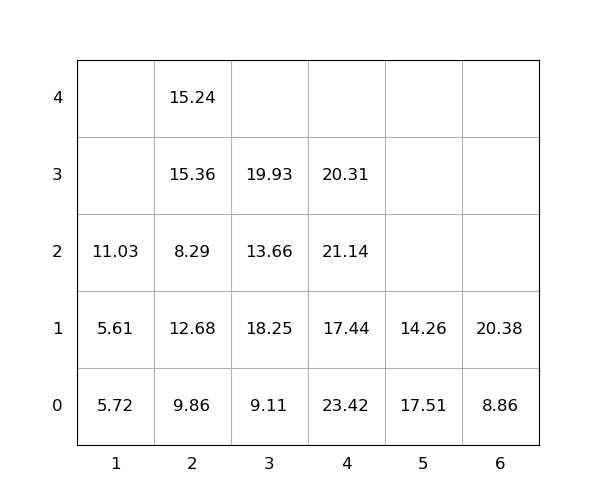

The data file committed next to this chart (first rows):
idx, loc_x, loc_y, loc_z, weight, seq, emerg, reloc, size(ft)
1, 4, 0, 0, 23.42, 0, 0, 1.0, 20
2, 3, 0, 0, 9.11, 0, 0, 1.0, 20
3, 4, 0, 1, 17.44, 0, 0, 1.0, 20
4, 5, 0, 0, 17.51, 0, 0, 1.0, 20
5, 2, 0, 0, 9.86, 0, 0, 1.0, 20
6, 6, 0, 0, 8.86, 0, 0, 0, 20
7, 3, 0, 1, 18.25, 0, 0, 1.0, 20
8, 6, 0, 1, 20.38, 0, 0, 0, 20
9, 2, 0, 1, 12.68, 0, 0, 1.0, 20
10, 3, 0, 2, 13.66, 0, 0, 1.0, 20
11, 2, 0, 2, 8.29, 1, 0, 1.0, 20
12, 5, 0, 1, 14.26, 2, 0, 1.0, 20
13, 4, 0, 2, 21.14, 3, 0, 1.0, 20
14, 2, 0, 3, 15.36, 4, 0, 1.0, 20
15, 2, 0, 4, 15.24, 5, 0, 1.0, 20
16, 3, 0, 3, 19.93, 6, 0, 1.0, 20
17, 4, 0, 3, 20.31, 7, 0, 1.0, 20
18, 1, 0, 0, 5.72, 8, 0, 1.0, 20
19, 1, 0, 1, 5.61, 9, 0, 1.0, 20
20, 1, 0, 2, 11.03, 10, 0, 1.0, 20
